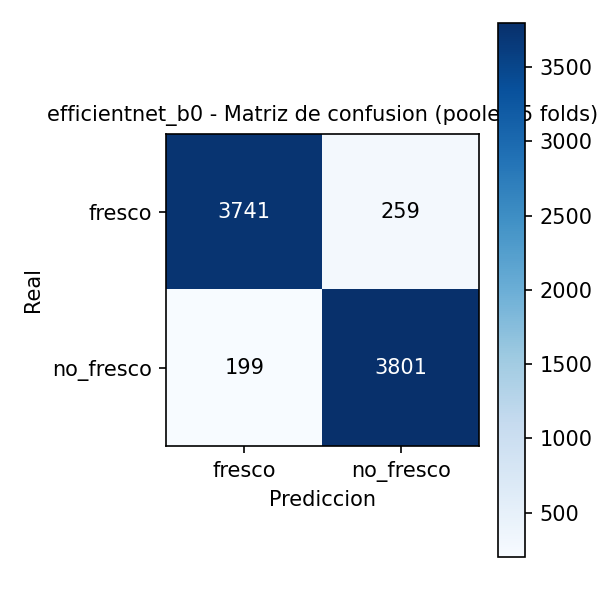

The file beside this chart, header and first rows:
, fresco, no_fresco
fresco, 3741, 259
no_fresco, 199, 3801
